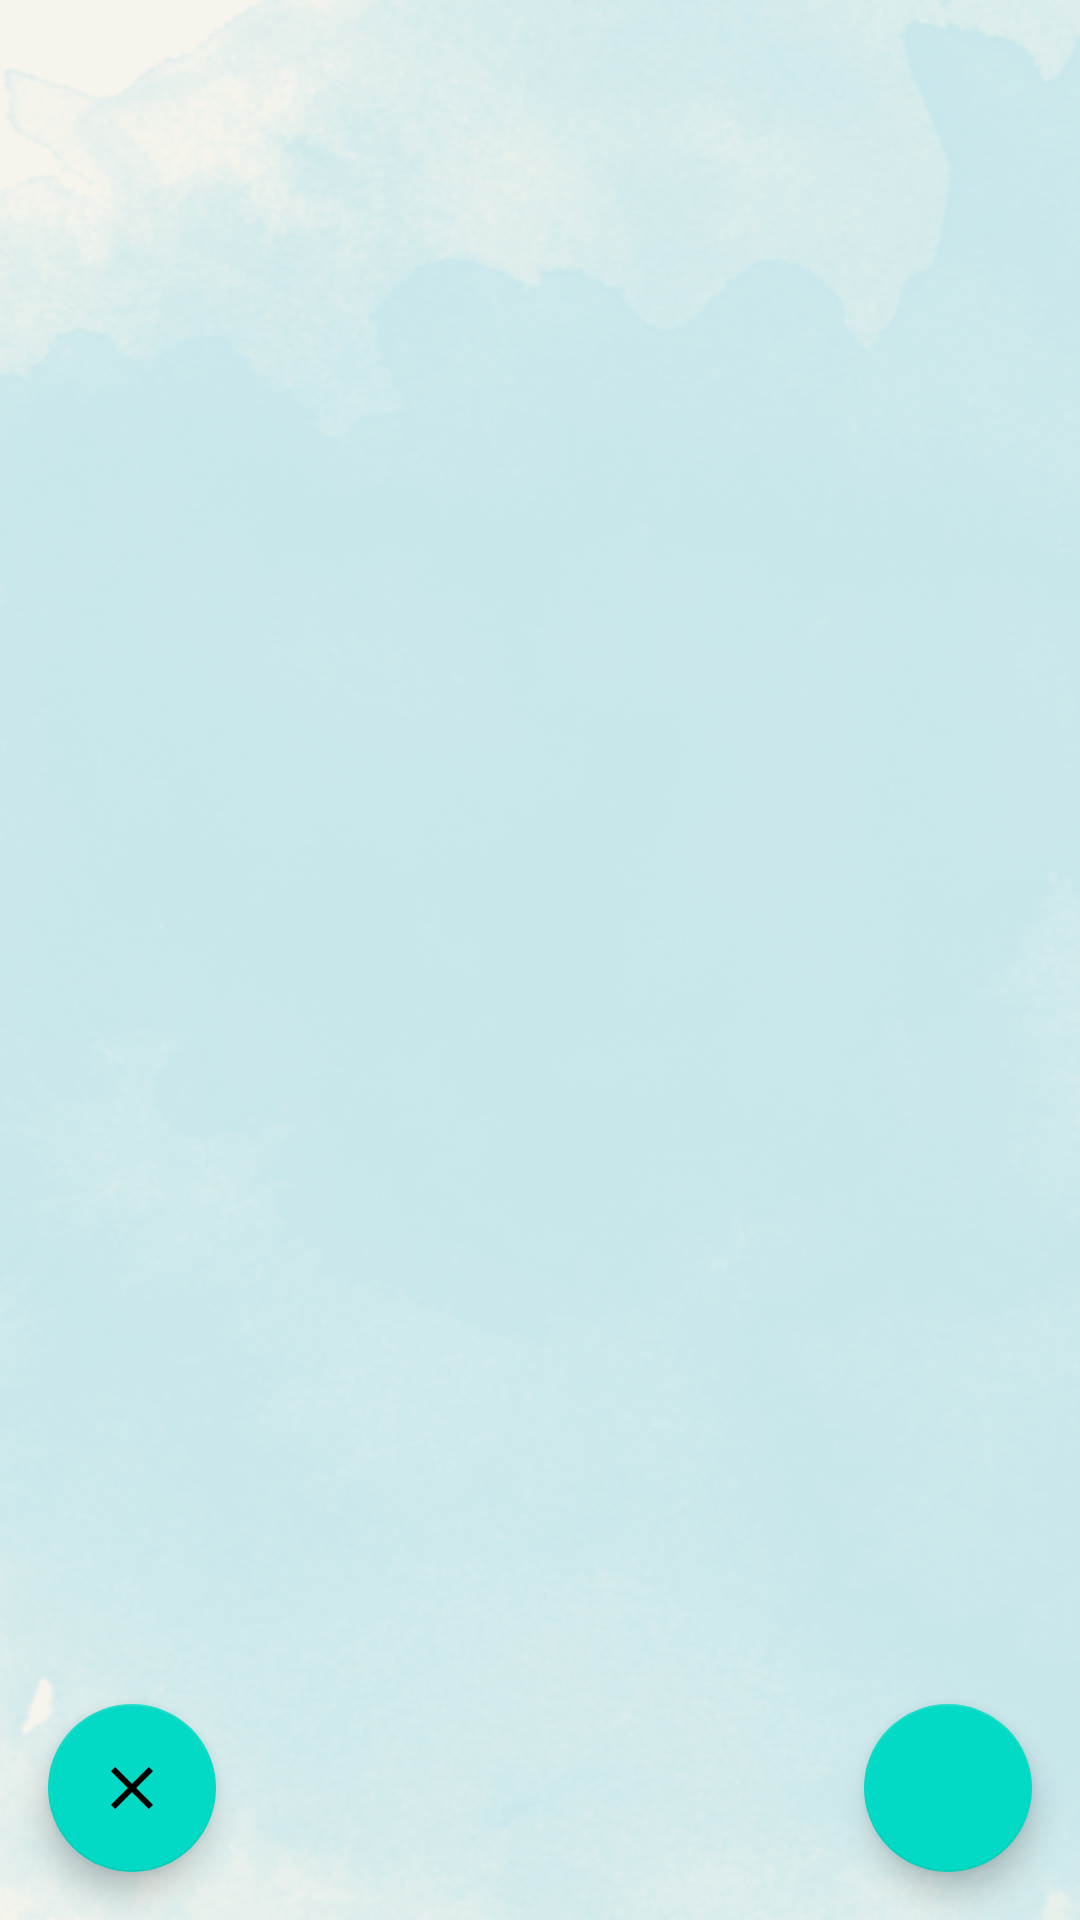

Here is an Android app screen rendered from its layout file. Give the layout XML and the strings, colors and styles it references.
<!-- AndroidManifest.xml: application theme Theme.Proyecto_CitasAgiles -->
<!-- res/layout/fragment_ver_articulo.xml -->
<?xml version="1.0" encoding="utf-8"?>
<LinearLayout xmlns:android="http://schemas.android.com/apk/res/android"
    xmlns:tool="http://schemas.android.com/tools"
    xmlns:app="http://schemas.android.com/apk/res-auto"
    android:layout_width="match_parent"
    android:layout_height="match_parent"
    android:orientation="vertical"
    android:background="@drawable/background3"
    tool:context=".VerArticulos">

    <ScrollView
        android:id="@+id/vBuscar"
        android:layout_width="match_parent"
        android:layout_height="wrap_content"/>

    <androidx.coordinatorlayout.widget.CoordinatorLayout
        android:layout_width="match_parent"
        android:layout_height="match_parent">
        <androidx.recyclerview.widget.RecyclerView
            android:id="@+id/recyclerId"
            android:layout_width="match_parent"
            android:layout_height="match_parent"/>
        <com.google.android.material.floatingactionbutton.FloatingActionButton
            android:id="@+id/btnCrear"
            android:layout_width="wrap_content"
            android:layout_height="wrap_content"
            android:layout_gravity="bottom|end"
            android:layout_margin="16dp"
            android:contentDescription="Crear Articulo"
            app:srcCompat="@drawable/ic_baseline_add_24"/>
        <com.google.android.material.floatingactionbutton.FloatingActionButton
            android:id="@+id/btnSalir"
            android:layout_width="wrap_content"
            android:layout_height="wrap_content"
            android:layout_gravity="bottom|start"
            android:layout_margin="16dp"
            android:contentDescription="Salir"
            app:srcCompat="@drawable/ic_baseline_close_24"/>

    </androidx.coordinatorlayout.widget.CoordinatorLayout>


</LinearLayout>
<!-- resources referenced by this layout -->
<resources>
  <!-- drawable background3: png bitmap (drawable-v24, 886159 bytes) -->
  <!-- drawable ic_baseline_close_24 (drawable) -->
  <vector android:height="24dp" android:tint="#4D9B29"
      android:viewportHeight="24" android:viewportWidth="24"
      android:width="24dp" xmlns:android="http://schemas.android.com/apk/res/android">
      <path android:fillColor="@android:color/white" android:pathData="M19,6.41L17.59,5 12,10.59 6.41,5 5,6.41 10.59,12 5,17.59 6.41,19 12,13.41 17.59,19 19,17.59 13.41,12z"/>
  </vector>
  <style name="Theme.Proyecto_CitasAgiles" parent="Theme.MaterialComponents.DayNight.DarkActionBar">
          
          <item name="colorPrimary">@color/purple_500</item>
          <item name="colorPrimaryVariant">@color/purple_700</item>
          <item name="colorOnPrimary">@color/white</item>
          
          <item name="colorSecondary">@color/teal_200</item>
          <item name="colorSecondaryVariant">@color/teal_700</item>
          <item name="colorOnSecondary">@color/black</item>
          
          <item name="android:statusBarColor" tools:targetApi="l">?attr/colorPrimaryVariant</item>
          
      </style>
  <!-- not gathered from this repository: default colours our renderer supplied (Android Studio template values) -->
  <color name="purple_500">#FF6200EE</color>
  <color name="purple_700">#FF3700B3</color>
  <color name="teal_200">#FF03DAC5</color>
  <color name="teal_700">#FF018786</color>
  <color name="black">#FF000000</color>
  <color name="white">#FFFFFFFF</color>
</resources>
